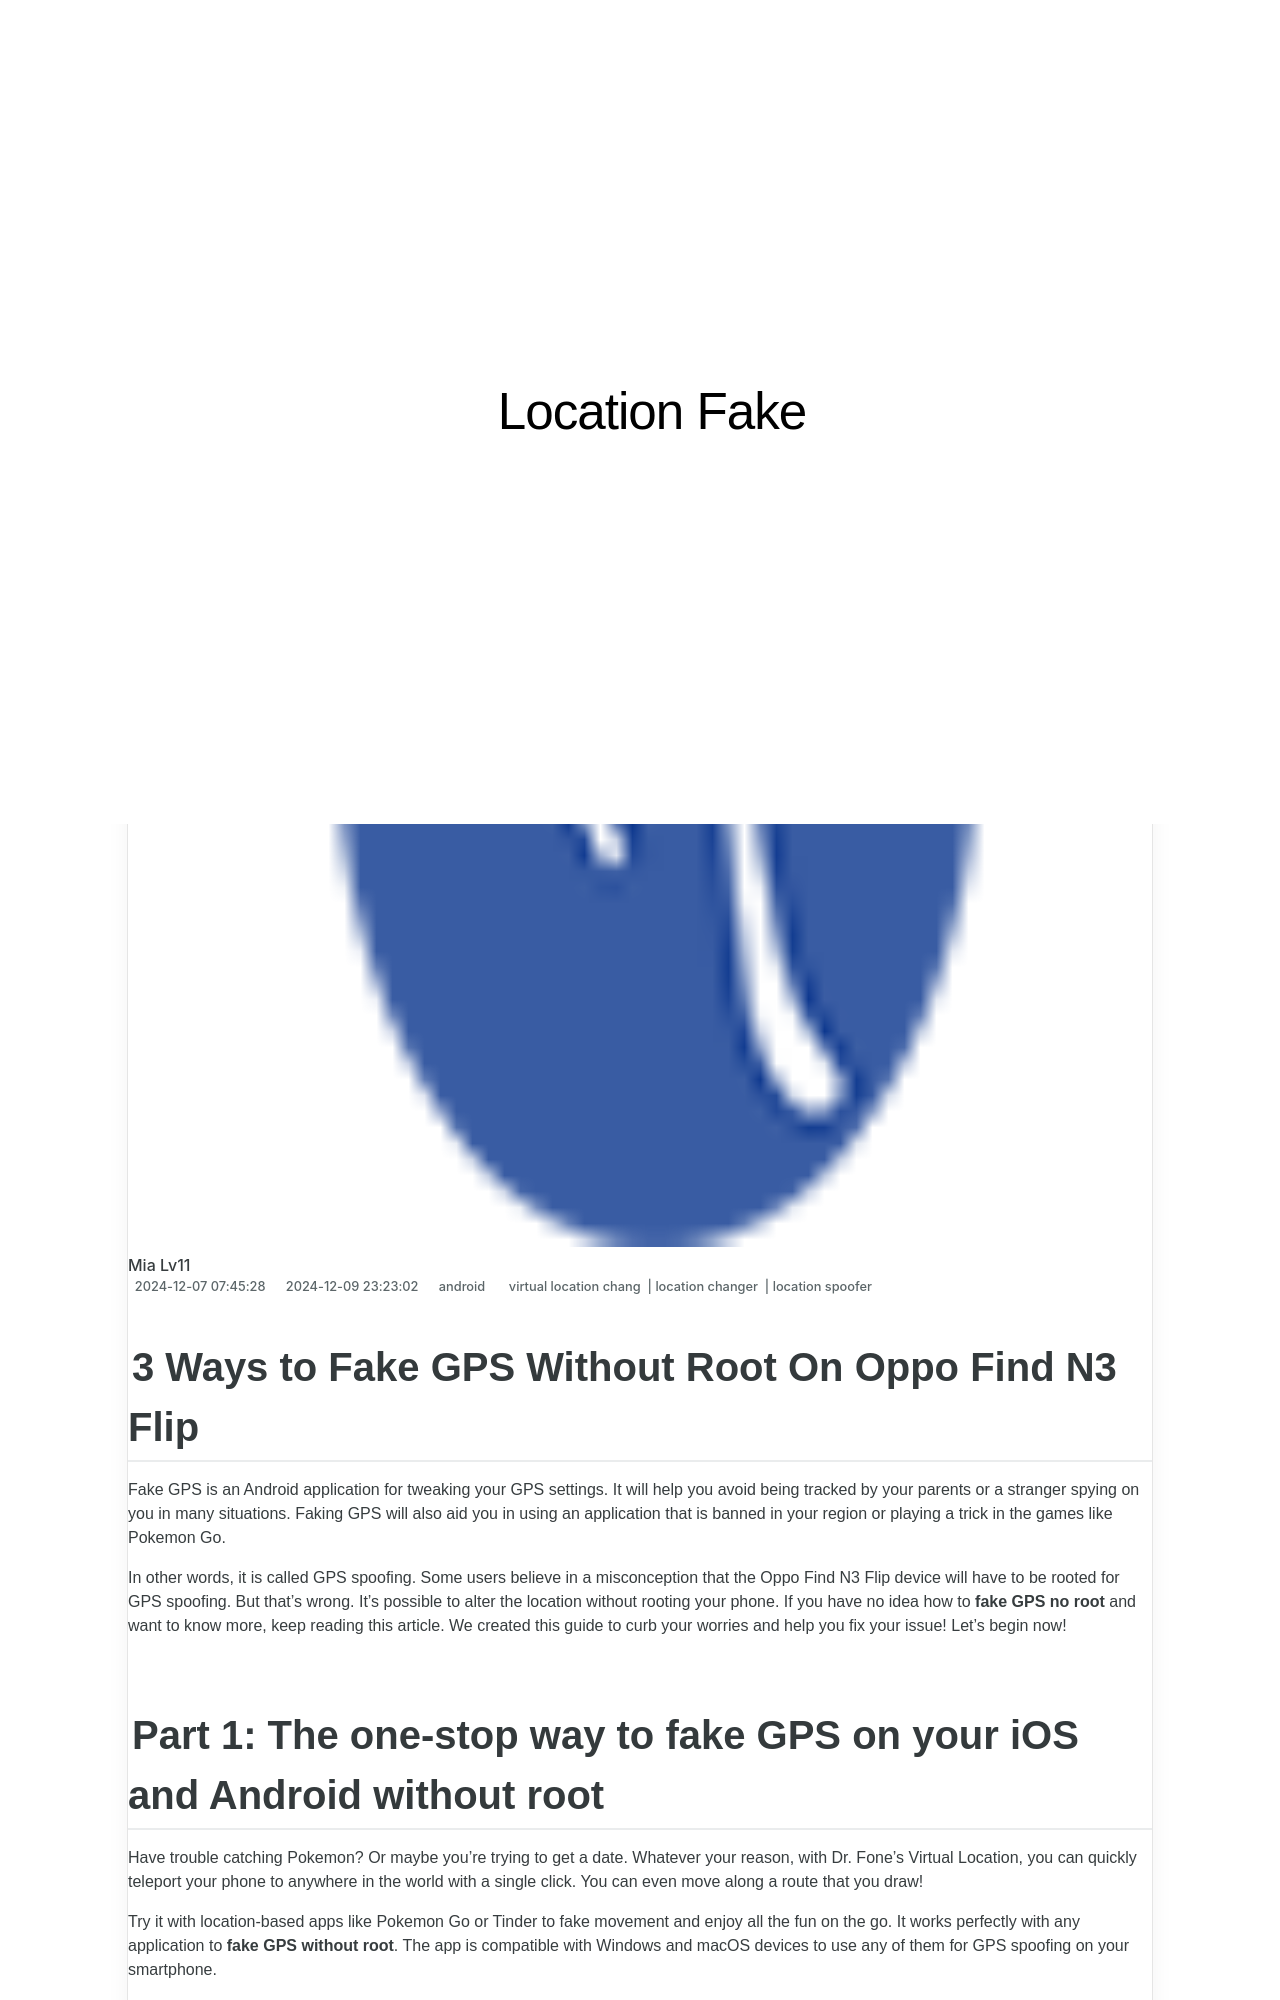

repository: techidaily/site-location-fake · page: 3-ways-to-fake-gps-without-root-on-oppo-find-n3-flip-drfone-by-drfone-virtual-android/index.html · generator: jekyll

---
title: 3 Ways to Fake GPS Without Root On Oppo Find N3 Flip | Dr.fone
date: 2024-12-07T07:45:28.872Z
updated: 2024-12-09T23:23:02.188Z
tags: 
  - virtual location chang
  - location changer
  - location spoofer
categories:
  - android
description: This article describes 3 Ways to Fake GPS Without Root On Oppo Find N3 Flip
excerpt: This article describes 3 Ways to Fake GPS Without Root On Oppo Find N3 Flip
keywords: fake gps location on android,change location on android,fake location on android,change location on Find N3 Flip,change gps location on android,fake location on Find N3 Flip
thumbnail: https://thmb.techidaily.com/a6ef7d238dd7bb214a3984e4799089ad86b5e4b6f433cd32ec9f580258b7206c.jpg
---

## 3 Ways to Fake GPS Without Root On Oppo Find N3 Flip

Fake GPS is an Android application for tweaking your GPS settings. It will help you avoid being tracked by your parents or a stranger spying on you in many situations. Faking GPS will also aid you in using an application that is banned in your region or playing a trick in the games like Pokemon Go.

In other words, it is called GPS spoofing. Some users believe in a misconception that the Oppo Find N3 Flip device will have to be rooted for GPS spoofing. But that’s wrong. It’s possible to alter the location without rooting your phone. If you have no idea how to **fake GPS no root** and want to know more, keep reading this article. We created this guide to curb your worries and help you fix your issue! Let’s begin now!
